Dataset: vgg19_TVT (GitHub, MeganRows/MangroveCNN). Classes: acrostichum aureum, bruguiera cylindrica, bruguiera gymnorhiza, bruguiera sexangula, camptostemon philippensis, ceriops decandra, lumnitzera racemosa, sonneratia alba.

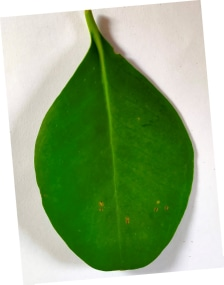
Label: sonneratia alba

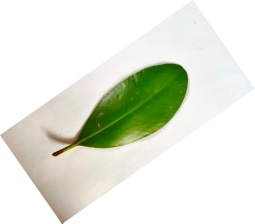
Label: ceriops decandra

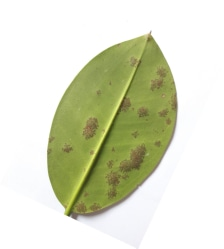
Label: bruguiera sexangula

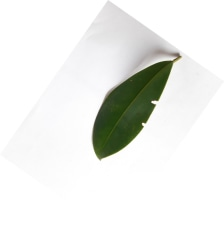
Label: bruguiera gymnorhiza

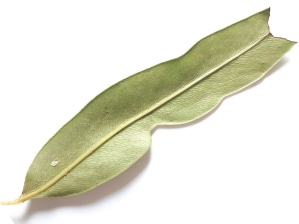
Label: acrostichum aureum

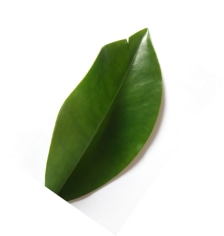
Label: bruguiera cylindrica
